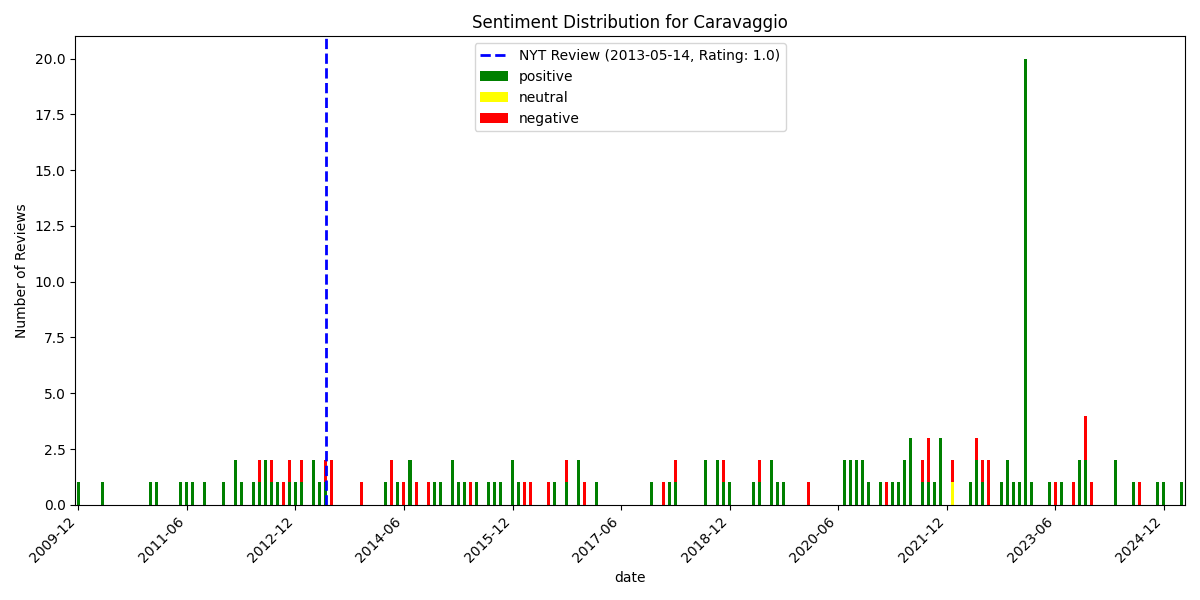

Data behind this chart, as committed beside it:
, date, rating, review_text, is_elite, useful_count, funny_count, cool_count, user_name, language, sentiment_scores, sentiment_compound, sentiment_pos, sentiment_neg, sentiment_neu, sentiment
167, 2009-12-15 21:26:58+00:00, 5, My amazing fabulous diva Grandma and I w…, False, 0, 0, 0, Carey Y., en, {'neg': 0.028, 'neu': 0.749, 'pos': 0.22…, 0.9885, 0.222, 0.028, 0.749, positive
166, 2010-04-30 16:34:30+00:00, 4, Despite having a limited time to make a …, False, 0, 0, 0, Theo H., en, {'neg': 0.065, 'neu': 0.834, 'pos': 0.10…, 0.4146, 0.101, 0.065, 0.834, positive
165, 2010-12-24 04:45:56+00:00, 2, Beautiful space have eaten here both tim…, True, 4, 1, 0, Brad B., en, {'neg': 0.062, 'neu': 0.808, 'pos': 0.13…, 0.9006, 0.13, 0.062, 0.808, positive
164, 2011-01-05 20:13:27+00:00, 3, Big power scene...but we had a reservati…, False, 0, 0, 1, Jessie M., en, {'neg': 0.047, 'neu': 0.797, 'pos': 0.15…, 0.765, 0.156, 0.047, 0.797, positive
163, 2011-05-14 01:32:33+00:00, 5, Gorgeous, intimate space on the UES with…, False, 5, 3, 4, David A., en, {'neg': 0.035, 'neu': 0.647, 'pos': 0.31…, 0.9776, 0.318, 0.035, 0.647, positive
162, 2011-06-29 15:14:06+00:00, 5, Went for a glass of wine, MAYBE a salad.…, False, 1, 0, 0, Danielle B., en, {'neg': 0.094, 'neu': 0.759, 'pos': 0.14…, 0.5894, 0.147, 0.094, 0.759, positive
161, 2011-07-28 15:06:36+00:00, 4, I went on a Wednesday night with my dad …, False, 0, 0, 0, Frank T., en, {'neg': 0.01, 'neu': 0.733, 'pos': 0.257…, 0.9971, 0.257, 0.01, 0.733, positive
160, 2011-09-22 21:32:16+00:00, 5, Truly one of the best Italian restaurant…, False, 0, 0, 0, Danielle M., en, {'neg': 0.051, 'neu': 0.774, 'pos': 0.17…, 0.9785, 0.175, 0.051, 0.774, positive
159, 2011-12-19 02:09:28+00:00, 4, I went here with my friend from Californ…, False, 0, 0, 0, Tamae I., en, {'neg': 0.011, 'neu': 0.729, 'pos': 0.26…, 0.9841, 0.26, 0.011, 0.729, positive
158, 2012-02-01 17:22:28+00:00, 5, This is a great, formal, UES neighborhoo…, False, 0, 0, 0, Asher A., en, {'neg': 0.145, 'neu': 0.68, 'pos': 0.175…, 0.3709, 0.175, 0.145, 0.68, positive
157, 2012-02-12 23:36:28+00:00, 5, The minute you walk into Caravaggio, an …, False, 3, 1, 1, Angel H., en, {'neg': 0.009, 'neu': 0.688, 'pos': 0.30…, 0.9993, 0.303, 0.009, 0.688, positive
156, 2012-03-25 02:25:08+00:00, 2, Caravaggio is very pretty inside, smells…, False, 3, 0, 0, R L., en, {'neg': 0.043, 'neu': 0.785, 'pos': 0.17…, 0.9768, 0.172, 0.043, 0.785, positive
155, 2012-05-18 02:39:35+00:00, 5, We came here with friends to celebrate m…, False, 0, 0, 0, E P., en, {'neg': 0.026, 'neu': 0.74, 'pos': 0.234…, 0.9773, 0.234, 0.026, 0.74, positive
154, 2012-06-09 20:58:16+00:00, 5, The best Italian restaurant that I've be…, False, 1, 0, 0, Rick A., en, {'neg': 0.055, 'neu': 0.728, 'pos': 0.21…, 0.9928, 0.217, 0.055, 0.728, positive
153, 2012-06-17 16:47:46+00:00, 2, Having read the recent positive posts, w…, False, 0, 0, 0, San F., en, {'neg': 0.211, 'neu': 0.58, 'pos': 0.209…, -0.6437, 0.209, 0.211, 0.58, negative
152, 2012-07-12 21:22:41+00:00, 4, Beautiful room, sophisticated ambience, …, False, 0, 0, 0, Seth S., en, {'neg': 0.033, 'neu': 0.748, 'pos': 0.21…, 0.9604, 0.219, 0.033, 0.748, positive
151, 2012-07-31 23:58:28+00:00, 5, We had a lunch at your restaurant last S…, False, 0, 0, 0, Lena K., en, {'neg': 0.113, 'neu': 0.62, 'pos': 0.267…, 0.8655, 0.267, 0.113, 0.62, positive
150, 2012-08-05 18:49:26+00:00, 2, Speaking of disasters...lasts night dinn…, False, 3, 4, 2, Lee H., en, {'neg': 0.209, 'neu': 0.712, 'pos': 0.07…, -0.9939, 0.079, 0.209, 0.712, negative
149, 2012-08-29 12:57:31+00:00, 2, Was there for lunch yesterday with a fri…, False, 0, 0, 0, Heejin Y., en, {'neg': 0.092, 'neu': 0.799, 'pos': 0.10…, 0.7715, 0.109, 0.092, 0.799, positive
148, 2012-09-10 00:44:13+00:00, 1, I was very excited to visit this restaur…, False, 1, 0, 0, Kristi M., en, {'neg': 0.117, 'neu': 0.749, 'pos': 0.13…, 0.3211, 0.133, 0.117, 0.749, positive
147, 2012-10-07 23:03:44+00:00, 2, We were a party of 4 ppl on Wednesday ev…, False, 0, 0, 0, Illuminati M., en, {'neg': 0.309, 'neu': 0.554, 'pos': 0.13…, -0.9117, 0.138, 0.309, 0.554, negative
146, 2012-11-12 18:43:35+00:00, 4, Remarkable food -- I think there were ab…, False, 0, 0, 0, Christopher D., en, {'neg': 0.0, 'neu': 0.649, 'pos': 0.351,…, 0.9274, 0.351, 0.0, 0.649, positive
145, 2012-11-29 22:09:40+00:00, 3, It was very good food but you can get th…, False, 0, 0, 0, Alex C., en, {'neg': 0.174, 'neu': 0.658, 'pos': 0.16…, -0.1288, 0.169, 0.174, 0.658, negative
144, 2012-12-12 20:25:04+00:00, 3, Had lunch there recently.  The space whi…, False, 0, 0, 0, James M., en, {'neg': 0.12, 'neu': 0.732, 'pos': 0.149…, 0.7876, 0.149, 0.12, 0.732, positive
143, 2013-01-01 04:03:32+00:00, 4, Loved it. Great food and great service i…, False, 0, 0, 0, Andrew S., en, {'neg': 0.059, 'neu': 0.579, 'pos': 0.36…, 0.9652, 0.361, 0.059, 0.579, positive
142, 2013-01-25 19:22:31+00:00, 2, Like fellow Yelpers... this italian rest…, False, 3, 2, 0, Rob W., en, {'neg': 0.087, 'neu': 0.798, 'pos': 0.11…, -0.0971, 0.115, 0.087, 0.798, negative
141, 2013-03-04 22:08:58+00:00, 2, The decoration is chic and modern, with …, False, 4, 2, 0, Janet B., en, {'neg': 0.176, 'neu': 0.618, 'pos': 0.20…, 0.52, 0.206, 0.176, 0.618, positive
140, 2013-03-23 12:46:27+00:00, 3, I really wanted to give Caravaggio 4 sta…, False, 0, 1, 1, Annabel A., en, {'neg': 0.081, 'neu': 0.68, 'pos': 0.239…, 0.9988, 0.239, 0.081, 0.68, positive
139, 2013-04-26 14:17:50+00:00, 2, The breadsticks here were the best part …, False, 3, 4, 1, Tori N., en, {'neg': 0.132, 'neu': 0.725, 'pos': 0.14…, 0.6851, 0.143, 0.132, 0.725, positive
138, 2013-05-05 21:40:20+00:00, 1, Seriously mediocre food, with some thing…, False, 1, 0, 1, Matthew D., en, {'neg': 0.736, 'neu': 0.264, 'pos': 0.0,…, -0.9565, 0.0, 0.736, 0.264, negative
137, 2013-05-30 16:36:25+00:00, 4, so good  deserts?Food was just okey , ri…, False, 0, 0, 0, Maria O., en, {'neg': 0.035, 'neu': 0.588, 'pos': 0.37…, 0.9874, 0.378, 0.035, 0.588, positive
136, 2013-06-13 11:36:52+00:00, 3, This is close to our hotel so thought we…, False, 0, 0, 0, Josi K., en, {'neg': 0.183, 'neu': 0.74, 'pos': 0.077…, -0.708, 0.077, 0.183, 0.74, negative
135, 2013-06-21 14:24:18+00:00, 2, I am a frequent dinner because of busine…, False, 3, 1, 1, Peter B., en, {'neg': 0.267, 'neu': 0.631, 'pos': 0.10…, -0.9896, 0.103, 0.267, 0.631, negative
134, 2013-11-25 01:33:52+00:00, 1, We have gone there in the past, the kitc…, False, 3, 0, 0, Alex S., en, {'neg': 0.116, 'neu': 0.774, 'pos': 0.11…, -0.4362, 0.11, 0.116, 0.774, negative
133, 2014-03-07 16:43:48+00:00, 5, This is an incredible restaurant.  Chef …, False, 0, 0, 0, Melissa L., en, {'neg': 0.0, 'neu': 0.55, 'pos': 0.45, '…, 0.9531, 0.45, 0.0, 0.55, positive
132, 2014-04-04 15:59:03+00:00, 1, took my parents visiting from Europe upo…, False, 3, 1, 1, Timothee S., en, {'neg': 0.212, 'neu': 0.724, 'pos': 0.06…, -0.9698, 0.064, 0.212, 0.724, negative
131, 2014-04-27 14:21:39+00:00, 2, I've been to this restaurant twice; once…, False, 3, 0, 1, Louise S., en, {'neg': 0.135, 'neu': 0.757, 'pos': 0.10…, -0.9711, 0.107, 0.135, 0.757, negative
130, 2014-05-19 18:43:13+00:00, 5, We love Carravagio and have eaten there …, False, 1, 0, 1, J.o. T., en, {'neg': 0.034, 'neu': 0.793, 'pos': 0.17…, 0.9667, 0.173, 0.034, 0.793, positive
129, 2014-06-01 11:20:56+00:00, 1, WORST SERVICE EVER. A group of friends f…, False, 5, 0, 1, Cheryl W., en, {'neg': 0.346, 'neu': 0.587, 'pos': 0.06…, -0.9952, 0.066, 0.346, 0.587, negative
128, 2014-07-07 19:02:26+00:00, 4, Great meal from start to finish. We had …, False, 0, 0, 0, Mark R., en, {'neg': 0.149, 'neu': 0.617, 'pos': 0.23…, 0.6142, 0.234, 0.149, 0.617, positive
127, 2014-07-24 02:08:38+00:00, 1, Went there last night for  the first tim…, False, 3, 2, 0, Bob V., en, {'neg': 0.162, 'neu': 0.638, 'pos': 0.2,…, 0.9018, 0.2, 0.162, 0.638, positive
126, 2014-08-03 16:22:13+00:00, 1, A group of friends and I went for a spec…, False, 1, 0, 0, Joan R., en, {'neg': 0.238, 'neu': 0.676, 'pos': 0.08…, -0.9919, 0.086, 0.238, 0.676, negative
125, 2014-10-20 23:29:36+00:00, 2, I can't believe I am writing this review…, False, 3, 0, 0, Minda M., en, {'neg': 0.227, 'neu': 0.725, 'pos': 0.04…, -0.9663, 0.048, 0.227, 0.725, negative
124, 2014-11-17 20:18:45+00:00, 3, Wait, is that Barbara Walters sitting at…, False, 5, 9, 0, andy t., en, {'neg': 0.06, 'neu': 0.733, 'pos': 0.207…, 0.987, 0.207, 0.06, 0.733, positive
123, 2014-12-29 15:08:04+00:00, 5, If I'm being honest, I'm most comfortabl…, False, 3, 0, 0, Glenn B., en, {'neg': 0.099, 'neu': 0.72, 'pos': 0.181…, 0.8772, 0.181, 0.099, 0.72, positive
122, 2015-02-22 11:24:52+00:00, 5, Perfect service. Very attentive and supe…, False, 0, 0, 0, Etm M., en, {'neg': 0.132, 'neu': 0.479, 'pos': 0.38…, 0.9465, 0.388, 0.132, 0.479, positive
121, 2015-02-27 01:12:29+00:00, 5, I don't understand why this restaurant h…, False, 0, 0, 0, Kate S., en, {'neg': 0.0, 'neu': 0.598, 'pos': 0.402,…, 0.9959, 0.402, 0.0, 0.598, positive
120, 2015-03-05 03:24:42+00:00, 5, A nice restaurant with a very attentive …, False, 0, 0, 0, Gustavo I., en, {'neg': 0.0, 'neu': 0.518, 'pos': 0.482,…, 0.9698, 0.482, 0.0, 0.518, positive
119, 2015-04-24 18:47:15+00:00, 4, For my birthday dinner last night, I dec…, True, 3, 0, 1, Naoko S., en, {'neg': 0.0, 'neu': 0.767, 'pos': 0.233,…, 0.979, 0.233, 0.0, 0.767, positive
118, 2015-05-06 13:31:10+00:00, 1, Disaster! While I have always enjoyed th…, False, 0, 0, 0, Stu M., en, {'neg': 0.215, 'neu': 0.724, 'pos': 0.06…, -0.9681, 0.061, 0.215, 0.724, negative
117, 2015-06-05 02:15:21+00:00, 4, Had the perfect lunch there. Beautiful a…, False, 1, 0, 0, Jean W., en, {'neg': 0.0, 'neu': 0.646, 'pos': 0.354,…, 0.91, 0.354, 0.0, 0.646, positive
116, 2015-08-10 14:03:23+00:00, 5, Excellent, excellent, excellent! The ser…, False, 0, 0, 0, Kristin P., en, {'neg': 0.045, 'neu': 0.554, 'pos': 0.4,…, 0.987, 0.4, 0.045, 0.554, positive
115, 2015-09-10 21:17:58+00:00, 4, Taken  here for a  private work lunch th…, False, 0, 0, 0, Ruff N., en, {'neg': 0.0, 'neu': 0.873, 'pos': 0.127,…, 0.4404, 0.127, 0.0, 0.873, positive
114, 2015-10-23 16:34:03+00:00, 4, Reading the menu, I must say was not ins…, False, 2, 0, 1, Clouse M., en, {'neg': 0.182, 'neu': 0.596, 'pos': 0.22…, 0.7524, 0.223, 0.182, 0.596, positive
113, 2015-12-01 00:15:23+00:00, 5, Service was excellent.  We were only one…, False, 2, 1, 0, James M., en, {'neg': 0.034, 'neu': 0.785, 'pos': 0.18…, 0.9078, 0.18, 0.034, 0.785, positive
112, 2015-12-13 16:09:53+00:00, 5, Wonderful restaurant with a great atmosp…, False, 5, 2, 2, Lisa F., en, {'neg': 0.024, 'neu': 0.752, 'pos': 0.22…, 0.9959, 0.224, 0.024, 0.752, positive
111, 2016-01-13 20:44:41+00:00, 3, Saturday night with friends. 8 pm reserv…, False, 2, 1, 0, Sarah F., en, {'neg': 0.095, 'neu': 0.703, 'pos': 0.20…, 0.9287, 0.202, 0.095, 0.703, positive
110, 2016-02-15 18:30:19+00:00, 1, Over rated...Do not waste your time and …, False, 0, 0, 0, Fred J., en, {'neg': 0.172, 'neu': 0.727, 'pos': 0.10…, -0.9765, 0.101, 0.172, 0.727, negative
109, 2016-03-13 03:52:45+00:00, 1, Just walked out of the restaurant after …, False, 3, 2, 0, Wayne C., en, {'neg': 0.168, 'neu': 0.832, 'pos': 0.0,…, -0.7964, 0.0, 0.168, 0.832, negative
108, 2016-06-28 02:50:13+00:00, 2, Good food and adequate service, but they…, False, 1, 1, 0, Christian L., en, {'neg': 0.319, 'neu': 0.456, 'pos': 0.22…, -0.8442, 0.226, 0.319, 0.456, negative
... 108 more rows
